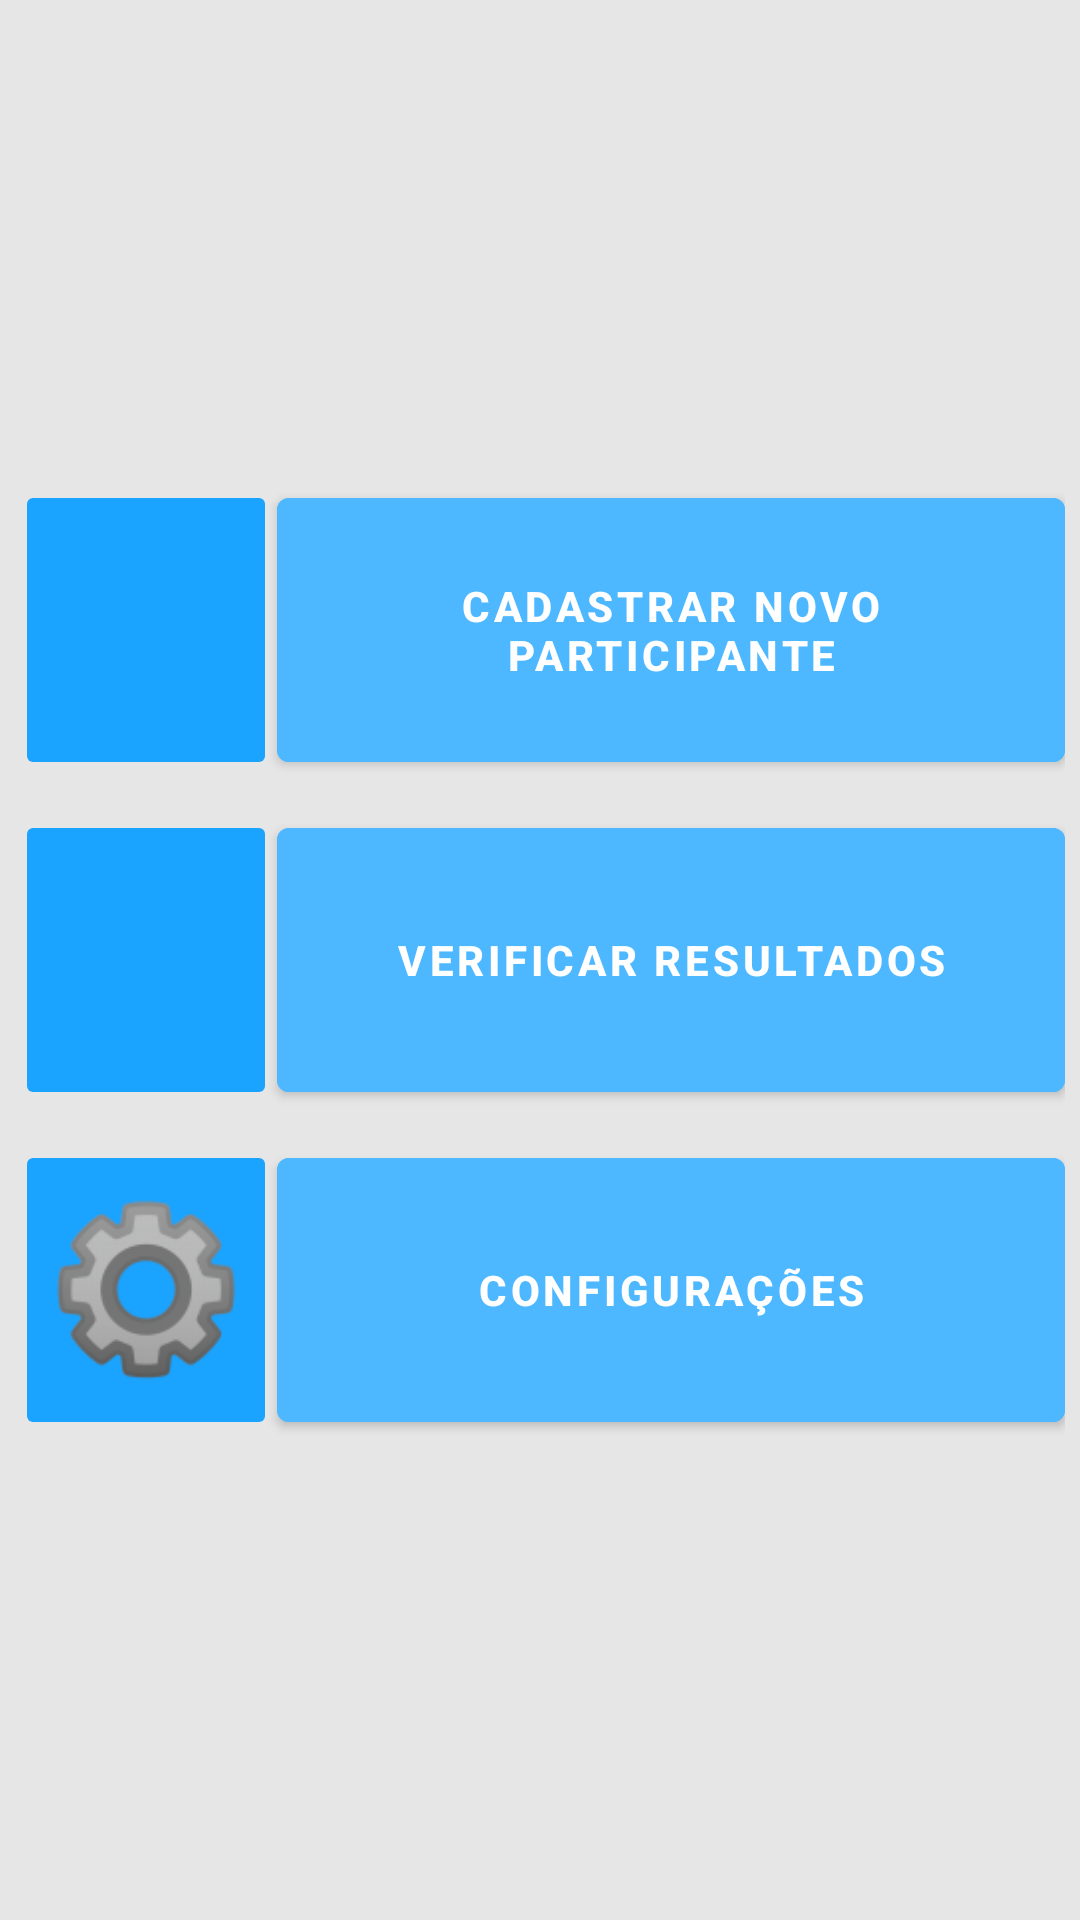

Produce the Android XML layout that renders to this screen, including the resource entries it uses.
<!-- AndroidManifest.xml: application theme AppTheme -->
<!-- res/layout/home.xml -->
<?xml version="1.0" encoding="utf-8"?>
<RelativeLayout
    xmlns:android="http://schemas.android.com/apk/res/android"
    android:id="@+id/Home_RelativeLayout_Principal"
    android:orientation="vertical"
    android:layout_width="match_parent"
    android:layout_height="match_parent"
    android:background="#e6e6e6"
    android:gravity="center">


    <LinearLayout
        android:layout_width="match_parent"
        android:layout_height="wrap_content"
        android:orientation="vertical"
        android:layout_margin="5dp">

        <LinearLayout
            android:id="@+id/Home_LinearLayout_NovoParticipante"
            android:layout_width="match_parent"
            android:layout_height="wrap_content"
            android:orientation="horizontal"
            android:layout_marginTop="5dp"
            android:layout_marginBottom="5dp">

            <ImageButton
                android:layout_width="0dp"
                android:layout_height="100dp"
                android:layout_weight="1"
                android:backgroundTint="#1AA3FF"
                android:src="@mipmap/fitness"
                android:scaleType="fitCenter"/>

            <com.google.android.material.button.MaterialButton
                android:layout_width="0dp"
                android:layout_height="100dp"
                android:layout_weight="3"
                android:backgroundTint="#4db8ff"
                android:text="Cadastrar Novo Participante"
                android:textColor="#FFFFFF"
                android:textStyle="bold"
                android:onClick="cadastrarParticipante"
                android:theme="@style/Theme.MaterialComponents" />

        </LinearLayout>


        <LinearLayout
            android:id="@+id/Home_LinearLayout_VerificarResultados"
            android:layout_width="match_parent"
            android:layout_height="wrap_content"
            android:orientation="horizontal"
            android:layout_marginTop="5dp"
            android:layout_marginBottom="5dp">

            <ImageButton
                android:layout_width="0dp"
                android:layout_height="100dp"
                android:layout_weight="1"
                android:backgroundTint="#1AA3FF"
                android:src="@mipmap/checklist"
                android:scaleType="fitCenter"/>

            <com.google.android.material.button.MaterialButton
                android:layout_width="0dp"
                android:layout_height="100dp"
                android:layout_weight="3"
                android:backgroundTint="#4db8ff"
                android:text="Verificar Resultados"
                android:textColor="#FFFFFF"
                android:textStyle="bold"
                android:onClick="verificarResultados"
                android:theme="@style/Theme.MaterialComponents" />

        </LinearLayout>


        <LinearLayout
            android:id="@+id/Home_LinearLayout_Configuracoes"
            android:layout_width="match_parent"
            android:layout_height="wrap_content"
            android:orientation="horizontal"
            android:layout_marginTop="5dp"
            android:layout_marginBottom="5dp">

                <ImageButton
                    android:layout_width="0dp"
                    android:layout_height="100dp"
                    android:layout_weight="1"
                    android:backgroundTint="#1AA3FF"
                    android:src="@mipmap/gear"
                    android:scaleType="fitCenter"/>

            <com.google.android.material.button.MaterialButton
                android:layout_width="0dp"
                android:layout_height="100dp"
                android:layout_weight="3"
                android:backgroundTint="#4db8ff"
                android:text="Configurações"
                android:textColor="#FFFFFF"
                android:textStyle="bold"
                android:onClick="configuracoes"
                android:theme="@style/Theme.MaterialComponents" />

        </LinearLayout>

    </LinearLayout>


</RelativeLayout>
<!-- resources referenced by this layout -->
<resources>
  <!-- mipmap gear: png bitmap (mipmap-xhdpi, 7752 bytes) -->
  <style name="AppTheme" parent="Theme.AppCompat.Light.NoActionBar">
          
          <item name="colorPrimary">@color/colorPrimary</item>
          <item name="colorPrimaryDark">@color/colorPrimaryDark</item>
          <item name="colorAccent">@color/colorAccent</item>
      </style>
  <color name="colorPrimary">#4A4A4A</color>
  <color name="colorPrimaryDark">#4A4A4A</color>
  <color name="colorAccent">#4A4A4A</color>
</resources>
